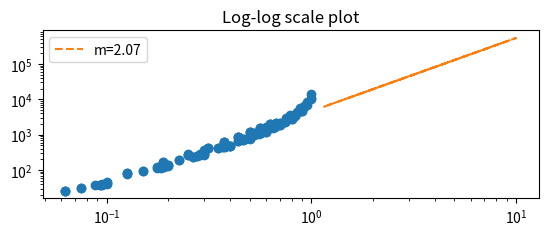

Source code (Python):
import matplotlib.pyplot as plt
import numpy as np


plt.subplot(212)
plt.title('Log-log scale plot')

## Fetching data from File
x = [0.175, 0.2625, 0.35, 0.4375, 0.525, 0.6125, 0.7, 0.7875, 0.875, 0.0875, 0.175, 0.2625, 0.35, 0.4375, 0.525, 0.6125, 0.7, 0.7875, 0.875, 0.075, 0.15, 0.225, 0.3, 0.375, 0.45, 0.525, 0.6, 0.675, 0.75, 0.075, 0.15, 0.225, 0.3, 0.375, 0.45, 0.525, 0.6, 0.675, 0.75, 0.1, 0.2, 0.3, 0.4, 0.5, 0.6, 0.7, 0.8, 0.9, 1.0, 0.1, 0.2, 0.3, 0.4, 0.5, 0.6, 0.7, 0.8, 0.9, 1.0, 0.1, 0.2, 0.3, 0.4, 0.5, 0.6, 0.7, 0.8, 0.9, 1.0, 0.0625, 0.125, 0.1875, 0.25, 0.3125, 0.375, 0.4375, 0.5, 0.5625, 0.625, 0.0625, 0.125, 0.1875, 0.25, 0.3125, 0.375, 0.4375, 0.5, 0.5625, 0.625, 0.0625, 0.125, 0.1875, 0.25, 0.3125, 0.375, 0.4375, 0.5, 0.5625, 0.625, 0.0925, 0.185, 0.2775, 0.37, 0.4625, 0.555, 0.6475, 0.74, 0.8325, 0.925, 0.0925, 0.185, 0.2775, 0.37, 0.4625, 0.555, 0.6475, 0.74, 0.8325, 0.925, 0.095, 0.19, 0.285, 0.38, 0.475, 0.57, 0.665, 0.76, 0.855, 0.95, 0.095, 0.19, 0.285, 0.38, 0.475, 0.57, 0.665, 0.76, 0.855, 0.95]
y= [115.0, 238.0, 428.0, 661.0, 972.0, 1459.0, 2169.0, 3691.0, 5688.0, 39.0, 121.0, 238.0, 413.0, 646.0, 999.0, 1509.0, 2107.0, 3113.0, 4702.0, 31.0, 95.0, 193.0, 359.0, 562.0, 820.0, 1130.0, 1578.0, 2152.0, 2869.0, 31.0, 93.0, 195.0, 348.0, 543.0, 790.0, 1125.0, 1602.0, 2163.0, 3064.0, 41.0, 127.0, 264.0, 486.0, 789.0, 1208.0, 1824.0, 2791.0, 4566.0, 10130.0, 43.0, 136.0, 278.0, 489.0, 770.0, 1199.0, 1961.0, 2839.0, 4787.0, 13776.0, 45.0, 137.0, 278.0, 476.0, 818.0, 1266.0, 1893.0, 2949.0, 5437.0, 11208.0, 26.0, 79.0, 166.0, 283.0, 432.0, 627.0, 866.0, 1164.0, 1547.0, 1994.0, 26.0, 80.0, 166.0, 275.0, 429.0, 624.0, 858.0, 1161.0, 1519.0, 2050.0, 26.0, 80.0, 161.0, 275.0, 417.0, 612.0, 863.0, 1162.0, 1549.0, 1977.0, 38.0, 119.0, 247.0, 436.0, 715.0, 1077.0, 1577.0, 2330.0, 3497.0, 6007.0, 37.0, 117.0, 248.0, 437.0, 699.0, 1102.0, 1633.0, 2293.0, 3428.0, 6312.0, 41.0, 125.0, 283.0, 469.0, 743.0, 1159.0, 1672.0, 2597.0, 4085.0, 8424.0, 38.0, 127.0, 262.0, 458.0, 756.0, 1115.0, 1710.0, 2723.0, 4341.0, 7094.0]

for elem in x:
    if elem != 1:
      elem = 1/1-elem
    else:
      elem = 0
plt.loglog(x, y,marker='o',linestyle='None')
plt.legend()
plt.show()


# Regression
m, b = np.polyfit(np.log10(x), np.log10(y), 1)

# Only need two points to define a line
line_xs = np.array(x)
line_ys = m * line_xs + b

# In order to superimpose plots we need to keep using log-log scale, so we
# compensate by exponentiation.
plt.loglog(10 ** (line_xs), 10 ** (line_ys), '--', label='m=%.2f' % m)
plt.legend()
plt.show()